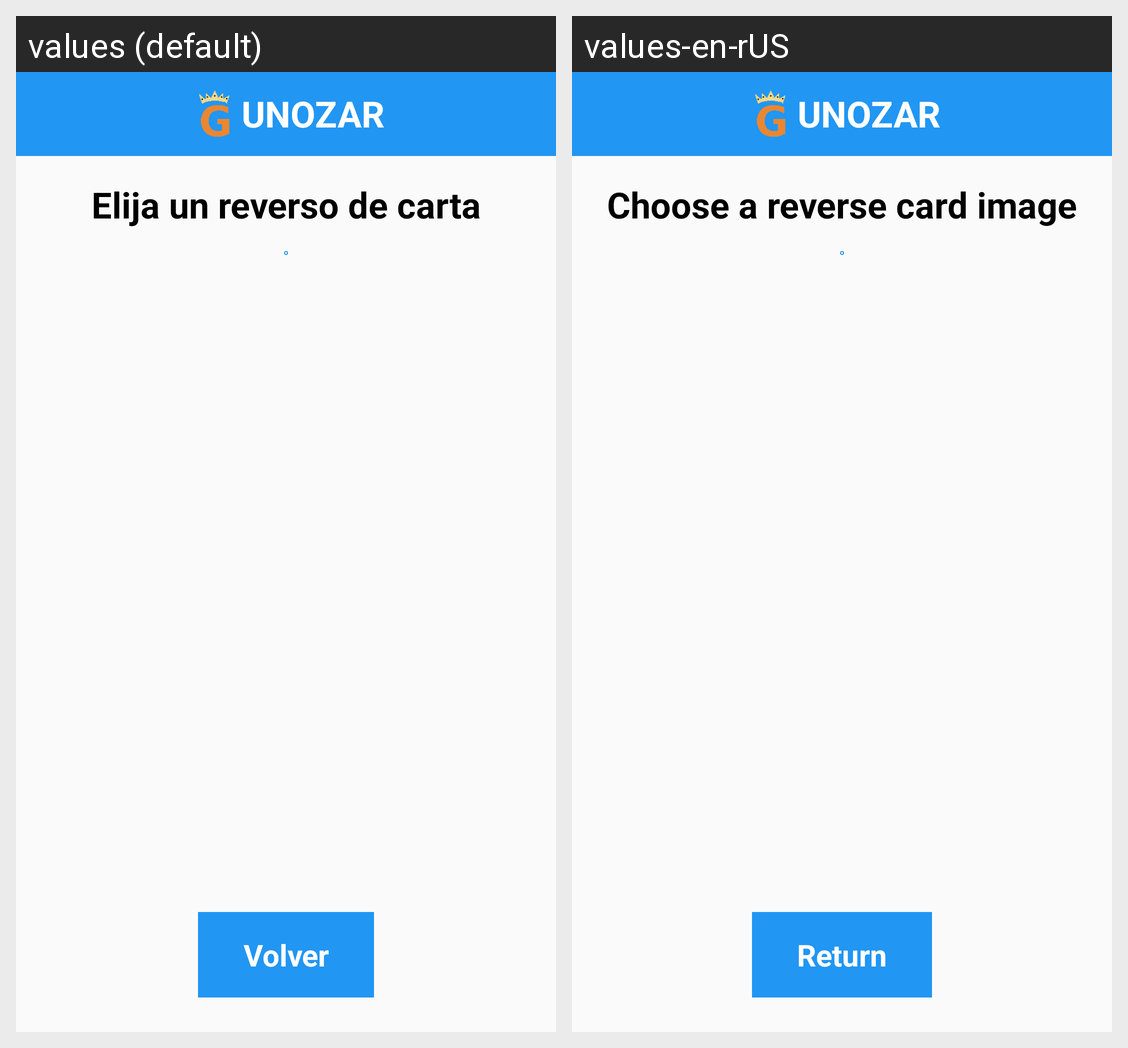

This grid shows one Android layout under two languages. Give, for every string resource on the screen, its name, the default text and each shown locale's text.
Android screen res/layout/activity_change_cards.xml rendered under 2 locales, left to right: values (default), values-en-rUS. Device: Nexus 5 (rendered at 1080×1920; each locale shown at half size, 540×960, under a caption strip naming it); theme Theme.AppCompat.Light.NoActionBar.
Strings drawn on this screen, with the default value and each locale's value (text and hints the layout hard-codes, and strings that could not be matched under every locale, appear in the picture but are not listed):

app_name
  values: UNOZAR
  values-en-rUS: UNOZAR

choose_card
  values: Elija un reverso de carta
  values-en-rUS: Choose a reverse card image

go_back
  values: Volver
  values-en-rUS: Return
